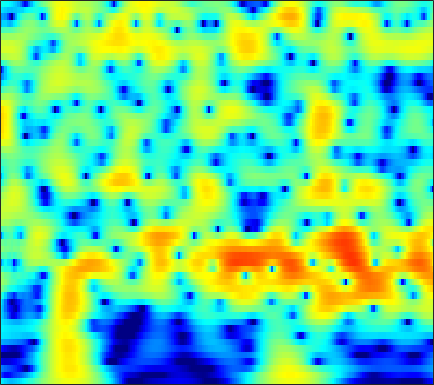

The file beside this chart, header and first rows:
-5.9963, -6.8397, -7.8048, -8.4732, -8.7261, -8.73, -8.4269, -8.0642, -7.4738, -6.8209, -6.1363, -5.6106, -4.8974, -4.1667, -3.6072, -2.8473, -2.0756, -1.4921, -0.71564, 0.046731, 0.77982, 1.3032, 1.9566, 2.5528
-14.1, -15.74, -17.16, -17.27, -16.75, -15.82, -14.93, -14.33, -13.58, -12.82, -11.94, -11.17, -9.988, -8.659, -7.604, -6.168, -4.743, -3.703, -2.373, -1.122, 0.03947, 0.8486, 1.841, 2.732
-11.26, -11.95, -12.71, -13.36, -13.81, -14.39, -15.04, -15.64, -16.67, -18.1, -20.04, -21.59, -21.74, -18.43, -15.43, -11.89, -8.92, -6.998, -4.758, -2.816, -1.117, 0.01868, 1.368, 2.546
-17.95, -18.55, -18.89, -18.83, -18.59, -18.11, -17.48, -16.94, -16.15, -15.26, -14.26, -13.44, -12.24, -10.92, -9.855, -8.354, -6.779, -5.574, -3.976, -2.424, -0.9555, 0.07732, 1.35, 2.493
-32.8, -29.44, -27.42, -27.19, -27.7, -28.39, -27.38, -25.34, -22.22, -19.42, -17.04, -15.46, -13.51, -11.66, -10.33, -8.587, -6.894, -5.655, -4.053, -2.515, -1.056, -0.02152, 1.266, 2.437
-16.46, -17.2, -18.26, -19.29, -19.88, -20.33, -20.51, -20.28, -19.26, -17.82, -16.49, -15.69, -14.82, -13.97, -13.2, -11.82, -10.02, -8.483, -6.339, -4.24, -2.277, -0.923, 0.713, 2.154
-9.332, -9.627, -9.98, -10.29, -10.5, -10.8, -11.12, -11.37, -11.74, -12.24, -12.89, -13.53, -14.81, -17.12, -20.19, -25.4, -18.6, -13.77, -9.227, -5.87, -3.202, -1.512, 0.4179, 2.04
-6.57, -6.659, -6.812, -7.031, -7.238, -7.493, -7.621, -7.655, -7.746, -7.947, -8.18, -8.304, -8.357, -8.276, -8.093, -7.606, -6.75, -5.873, -4.477, -2.964, -1.452, -0.3606, 1.002, 2.23
-6.066, -6.197, -6.412, -6.632, -6.785, -6.949, -7.046, -7.077, -7.045, -6.911, -6.729, -6.596, -6.383, -6.048, -5.671, -5.015, -4.234, -3.593, -2.675, -1.678, -0.6122, 0.207, 1.281, 2.289
-6.451, -6.933, -7.603, -8.175, -8.506, -8.862, -9.181, -9.37, -9.351, -8.926, -8.335, -7.931, -7.48, -7.056, -6.703, -6.165, -5.514, -4.925, -3.98, -2.856, -1.584, -0.5833, 0.7436, 1.996
-7.298, -8.547, -10.64, -13.24, -15.43, -18.17, -18.64, -17.23, -14.98, -13.17, -11.9, -11.13, -10.3, -9.874, -9.957, -10.59, -11.51, -11.92, -11.15, -8.741, -5.76, -3.64, -1.161, 0.9382
-7.361, -9.129, -12.13, -15.27, -16.77, -18.01, -20.26, -21.3, -17.5, -14.25, -12.95, -12.5, -12.08, -11.92, -12.18, -13.11, -14.69, -16.15, -16.52, -12.89, -8.464, -5.649, -2.563, -0.01563
-6.724, -8.739, -11.99, -16.21, -19.52, -22.15, -20.67, -18.58, -16.25, -14.74, -13.26, -12.25, -11.8, -12.06, -11.98, -11.27, -10.68, -10.42, -9.683, -7.997, -5.774, -4.137, -2.049, 0.0108
-3.376, -4.943, -7.795, -11.03, -12.1, -13.22, -15.54, -13.85, -10.98, -11, -11.55, -11.25, -11.12, -11.79, -12.65, -14.34, -16, -16.1, -13.84, -10.37, -7.176, -5.088, -2.575, -0.2518
0.1108, -0.8539, -2.068, -3.489, -4.397, -4.953, -5.491, -6.062, -6.794, -7.114, -7.49, -8.283, -9.066, -9.86, -11.52, -14.66, -15.43, -15.75, -15.03, -11.01, -7.611, -5.7, -3.303, -0.9034
1.407, 0.7383, 0.01584, -0.9221, -1.81, -2.456, -2.62, -3.277, -4.413, -4.423, -4.643, -5.304, -6.349, -7.184, -7.535, -8.132, -9.265, -9.741, -9.363, -8.56, -7.526, -6.273, -4.061, -1.835
0.9736, 0.1812, -0.7563, -1.163, -1.606, -2.678, -3.279, -3.061, -2.803, -3.276, -3.641, -3.409, -3.797, -4.462, -4.632, -5.681, -7.885, -9.292, -11.91, -17.42, -16.46, -11.68, -6.366, -2.764
-2.966, -3.543, -4.479, -4.439, -4.658, -6.645, -8.748, -7.678, -5.224, -4.629, -3.916, -2.532, -1.505, -1.374, -1.662, -2, -2.37, -3.253, -4.694, -4.938, -4.743, -3.912, -1.804, -0.0659
-10.37, -7.17, -5.426, -6.965, -7.455, -8.814, -17.04, -12.69, -8.563, -6.096, -2.154, -0.9918, 0.1523, 1.224, 1.425, 1.829, 2.04, 1.778, 1.76, 1.792, 1.525, 1.629, 1.859, 1.754
-1.878, -2.193, -1.808, -2.75, -3.092, -2.429, -3.335, -2.835, -1.628, -1.507, 0.2528, 1.022, 1.525, 2.206, 2.789, 3.107, 3.032, 3.172, 3.142, 2.623, 2.294, 1.912, 0.9116, -0.08256
0.6465, 0.03748, -0.6649, -0.3955, -0.8383, -1.195, -0.4655, -0.6424, -0.7805, 0.4341, 0.6376, 0.9241, 1.817, 2.227, 2.647, 2.946, 3.014, 3.102, 2.748, 2.201, 1.541, 0.6188, -0.7951, -2.423
-0.7763, -1.043, -1.497, -0.9447, -0.8947, -1.597, -1.205, -1.338, -1.756, -0.7976, -0.4896, 0.03147, 1.322, 2.316, 2.739, 3.291, 3.818, 3.744, 3.502, 3.173, 2.14, 1.313, -0.01669, -2.256
-11.36, -6.895, -3.428, -2.989, -2.317, -2.477, -4.74, -5.758, -8.192, -10.69, -6.803, -3.144, -0.6013, 1.522, 2.631, 3.645, 4.335, 4.457, 4.563, 4.234, 3.583, 3.03, 1.804, 0.4904
-2.383, -2.206, -1.626, -1.237, -1.561, -1.786, -3.192, -4.306, -5.832, -5.967, -4.548, -2.685, -0.5552, 0.9022, 1.85, 2.881, 3.199, 3.536, 3.557, 3.265, 2.984, 2.42, 1.713, 0.8606
1.666, 1.587, 1.098, 1.175, 0.8159, 0.5194, 0.3002, -0.21, -0.0405, -0.3869, 0.04002, 0.3413, 0.5738, 1.048, 1.226, 1.486, 1.472, 1.52, 1.257, 0.9892, 0.5835, 0.1339, -0.3387, -1.127
2.831, 2.785, 2.643, 2.504, 2.484, 2.185, 2.121, 1.919, 1.724, 1.483, 1.37, 1.152, 0.8915, 0.6815, 0.4355, -0.09417, -0.3736, -0.8802, -1.376, -1.839, -2.463, -2.666, -3.196, -3.6
3.012, 3.045, 3.347, 3.28, 3.365, 3.367, 3.151, 3.148, 2.673, 2.496, 1.834, 1.429, 0.8545, -0.04691, -0.6914, -1.697, -2.886, -3.776, -4.862, -6.003, -6.586, -6.871, -6.943, -6.535
2.291, 2.794, 3.227, 3.709, 3.786, 3.988, 3.9, 3.734, 3.508, 2.921, 2.291, 1.673, 0.6005, -0.7238, -1.809, -3.513, -5.725, -7.277, -10.55, -13.56, -16.52, -17.05, -13.74, -10.9
0.6959, 1.798, 2.499, 3.426, 3.727, 3.979, 4.155, 3.895, 3.811, 2.986, 2.52, 1.597, 0.3712, -1.11, -2.527, -4.682, -7.153, -9.648, -12.91, -16.66, -18.96, -18.55, -15.16, -11.44
-1.165, -0.1081, 1.403, 2.267, 3.039, 3.406, 3.703, 3.639, 3.24, 2.744, 1.842, 1.09, -0.05784, -1.37, -2.827, -4.476, -7.461, -9.439, -14.2, -21.31, -24, -17.87, -11.56, -7.922
-4.91, -3.246, -1.129, 0.4772, 1.149, 2.094, 2.068, 2.186, 1.366, 0.8417, -0.719, -1.164, -2.569, -3.294, -3.717, -4.571, -5.075, -5.947, -6.791, -7.702, -7.064, -6.319, -4.125, -2.286
-8.79, -5.967, -3.303, -1.494, -0.6523, -0.1291, -0.09999, -0.5856, -1.415, -3.53, -5.766, -9.148, -12.4, -12.13, -9.227, -6.864, -4.756, -4.084, -2.826, -2.179, -1.165, -0.5747, 0.5245, 1.524
-4.961, -4.378, -2.726, -2.098, -1.316, -1.352, -1.29, -1.915, -2.655, -4.277, -6.489, -8.145, -10.34, -9.477, -8.185, -5.894, -4.02, -2.928, -1.596, -0.5482, 0.3567, 1.008, 1.754, 2.483
-3.224, -2.544, -1.961, -1.46, -1.223, -1.118, -1.175, -1.459, -1.956, -2.54, -3.16, -3.521, -3.847, -3.832, -3.502, -2.924, -2.264, -1.569, -0.8731, -0.003002, 0.5675, 1.139, 1.627, 2.162
-1.763, -1.034, -0.6831, -0.1606, -0.273, -0.1029, -0.4435, -0.5551, -1.019, -1.491, -1.696, -2.122, -2.138, -2.283, -2.144, -1.877, -1.512, -1.149, -0.6996, -0.1995, 0.3506, 0.6815, 1.163, 1.504
0.9227, 1.207, 1.673, 1.609, 1.579, 1.145, 0.5879, 0.1007, -0.6386, -1.336, -2.167, -2.429, -2.836, -2.801, -2.81, -2.548, -2.173, -1.969, -1.488, -1.14, -0.5458, -0.2552, 0.3271, 0.7492
4.242, 4.311, 4.262, 3.756, 3.416, 2.369, 1.285, 0.08939, -1.609, -3.39, -5.501, -6.209, -7.019, -6.415, -5.846, -5.223, -4.673, -4.462, -4.116, -3.749, -3.337, -2.679, -1.831, -0.796
6.508, 6.417, 5.769, 5.085, 4.189, 2.86, 1.191, -0.6512, -3.154, -7.582, -12.82, -24.46, -20.28, -12.79, -10.19, -8.646, -8.361, -8.499, -10.04, -11.54, -12.2, -10.05, -7.077, -4.245
7.183, 6.784, 6.035, 5.09, 4.021, 2.608, 0.7107, -0.7935, -3.081, -5.385, -7.675, -8.676, -9.492, -9.146, -9.153, -8.566, -8.901, -9.775, -11.17, -14.38, -15.32, -12.45, -9.136, -6.156
7.36, 6.811, 6.046, 4.947, 3.778, 2.27, 0.1179, -1.331, -3.74, -5.919, -7.04, -8.142, -7.729, -7.567, -7.339, -6.789, -6.556, -6.816, -6.627, -6.926, -6.939, -6.358, -5.919, -5.145
7.579, 7.069, 6.335, 5.102, 4.038, 2.274, -0.2398, -2.223, -6.022, -12.09, -18.75, -17.1, -10.34, -7.795, -6.049, -5.027, -4.141, -3.776, -3.749, -3.575, -3.907, -4.332, -4.803, -5.724
6.837, 6.633, 5.916, 4.908, 4.223, 2.603, 0.8223, -0.6011, -3.25, -5.472, -6.558, -7.343, -6.012, -4.418, -3.622, -2.653, -2.023, -1.634, -1.667, -1.921, -2.516, -3.53, -5.311, -8.123
4.661, 4.588, 4.202, 3.776, 3.265, 2.364, 1.474, 0.6179, -0.4489, -1.404, -2.05, -2.309, -2.382, -2.027, -1.782, -1.166, -0.8173, -0.5849, -0.3273, -0.5659, -1.038, -1.44, -2.603, -4.019
1.269, 1.364, 1.691, 1.798, 1.432, 1.189, 0.6342, -0.1295, -0.8519, -1.721, -2.842, -2.964, -3.298, -3.169, -2.563, -1.782, -0.8681, -0.3404, 0.3315, 0.7846, 0.95, 0.9741, 0.8908, 0.6226
-3.73, -2.658, -1.661, -1.221, -0.9297, -0.9657, -1.52, -2.031, -3.281, -5.107, -7.364, -9.89, -11.71, -9.9, -7.5, -4.687, -2.372, -1.14, 0.1428, 1.212, 1.95, 2.26, 2.648, 2.893
-7.963, -6.466, -5.311, -4.251, -3.494, -3.289, -3.385, -3.542, -4.535, -6.269, -8.583, -10.3, -12.48, -10.79, -8.118, -5.251, -3.038, -1.619, -0.2216, 0.8695, 1.773, 2.311, 2.835, 3.258
-11.59, -10.41, -8.027, -6.088, -5.254, -4.15, -3.477, -3.447, -3.521, -3.751, -4.228, -4.619, -4.626, -4.287, -3.779, -2.92, -1.971, -1.15, -0.2232, 0.5734, 1.319, 1.866, 2.417, 2.855
-18.68, -12.46, -8.256, -5.704, -4.199, -2.779, -1.981, -1.696, -1.443, -1.392, -1.5, -1.796, -1.935, -1.988, -2.064, -1.862, -1.53, -1.272, -0.6497, 0.03091, 0.6588, 1.122, 1.741, 2.239
-4.387, -3.669, -2.528, -1.353, -0.4468, 0.3099, 0.7316, 0.9255, 0.9483, 0.694, 0.2546, -0.2888, -1.123, -1.986, -2.742, -3.398, -3.617, -3.624, -2.859, -1.89, -1.037, -0.4501, 0.3463, 0.9732
1.758, 1.793, 2.165, 2.596, 2.757, 2.877, 2.92, 2.928, 2.564, 1.859, 0.8567, 0.1265, -1.607, -4.148, -6.499, -10.94, -14.49, -12.36, -8.508, -5.83, -4.2, -3.53, -2.83, -2.245
3.573, 3.681, 3.785, 3.819, 3.758, 3.74, 3.611, 3.335, 2.855, 2.199, 1.241, 0.2039, -1.383, -3.501, -5.385, -8.093, -9.736, -9.72, -8.324, -7.064, -6.506, -6.687, -7.822, -9.412
3.184, 3.296, 3.251, 3.176, 3.246, 3.236, 3.088, 2.833, 2.536, 2.147, 1.622, 0.9571, -0.008565, -0.9454, -1.629, -2.649, -3.423, -3.741, -4.196, -4.754, -5.611, -6.512, -8.523, -11.79
1.28, 1.141, 1.145, 1.262, 1.371, 1.375, 1.415, 1.579, 1.631, 1.529, 1.325, 1.284, 0.9699, 0.5245, 0.139, -0.362, -0.8917, -1.168, -1.57, -2.035, -2.56, -3.051, -3.482, -3.72
-2.521, -2.676, -2.465, -2.235, -2.352, -2.086, -1.497, -0.9181, -0.3366, 0.1535, 0.4855, 0.7322, 0.9372, 0.8445, 0.6113, 0.3859, 0.07205, -0.311, -0.6485, -0.789, -0.7442, -0.6157, -0.3761, 0.01524
-8.925, -7.618, -7.595, -8.576, -9.081, -8.358, -6.717, -5.591, -3.526, -1.798, -0.5985, -0.3289, 0.0626, 0.2536, 0.24, -0.1737, -0.7903, -1.41, -2.256, -2.615, -2.087, -1.117, 0.2264, 1.539
-10.55, -9.976, -10.73, -13.61, -17.55, -22.39, -13.54, -9.259, -6.158, -4.181, -2.827, -2.254, -1.811, -1.543, -1.496, -2.087, -3.411, -4.944, -8.623, -16.98, -12.1, -5.931, -1.376, 1.499
-6.763, -7.429, -7.985, -8.643, -8.408, -8.559, -8.224, -8.197, -7.794, -7.641, -7.501, -6.577, -5.991, -5.42, -5.081, -4.51, -4.405, -4.742, -5.297, -5.378, -4.136, -2.447, -0.1328, 1.906
-4.969, -5.122, -5.458, -5.837, -6.183, -6.746, -7.475, -8.255, -9.503, -11.47, -14.67, -17.69, -16.02, -11.72, -9.061, -6.436, -4.578, -3.521, -2.394, -1.352, -0.2668, 0.5413, 1.719, 2.804
